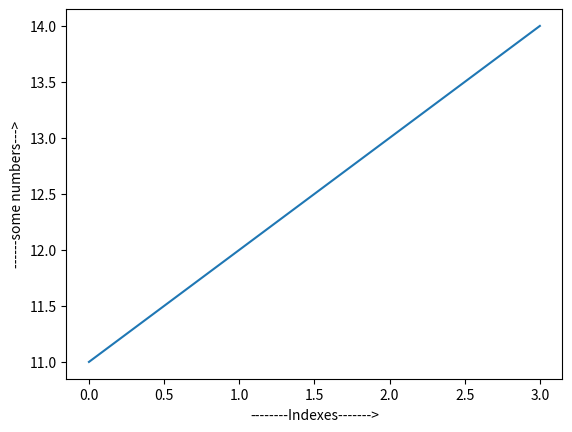

The matplotlib source for this figure:
import matplotlib.pyplot as plt

plt.plot([11, 12, 13, 14])  # values for y-axis

plt.xlabel("--------Indexes------->")
plt.ylabel("------some numbers--->")

plt.show()

# y = [11, 12, 13, 14]
# x = [0, 1, 2, 3]
